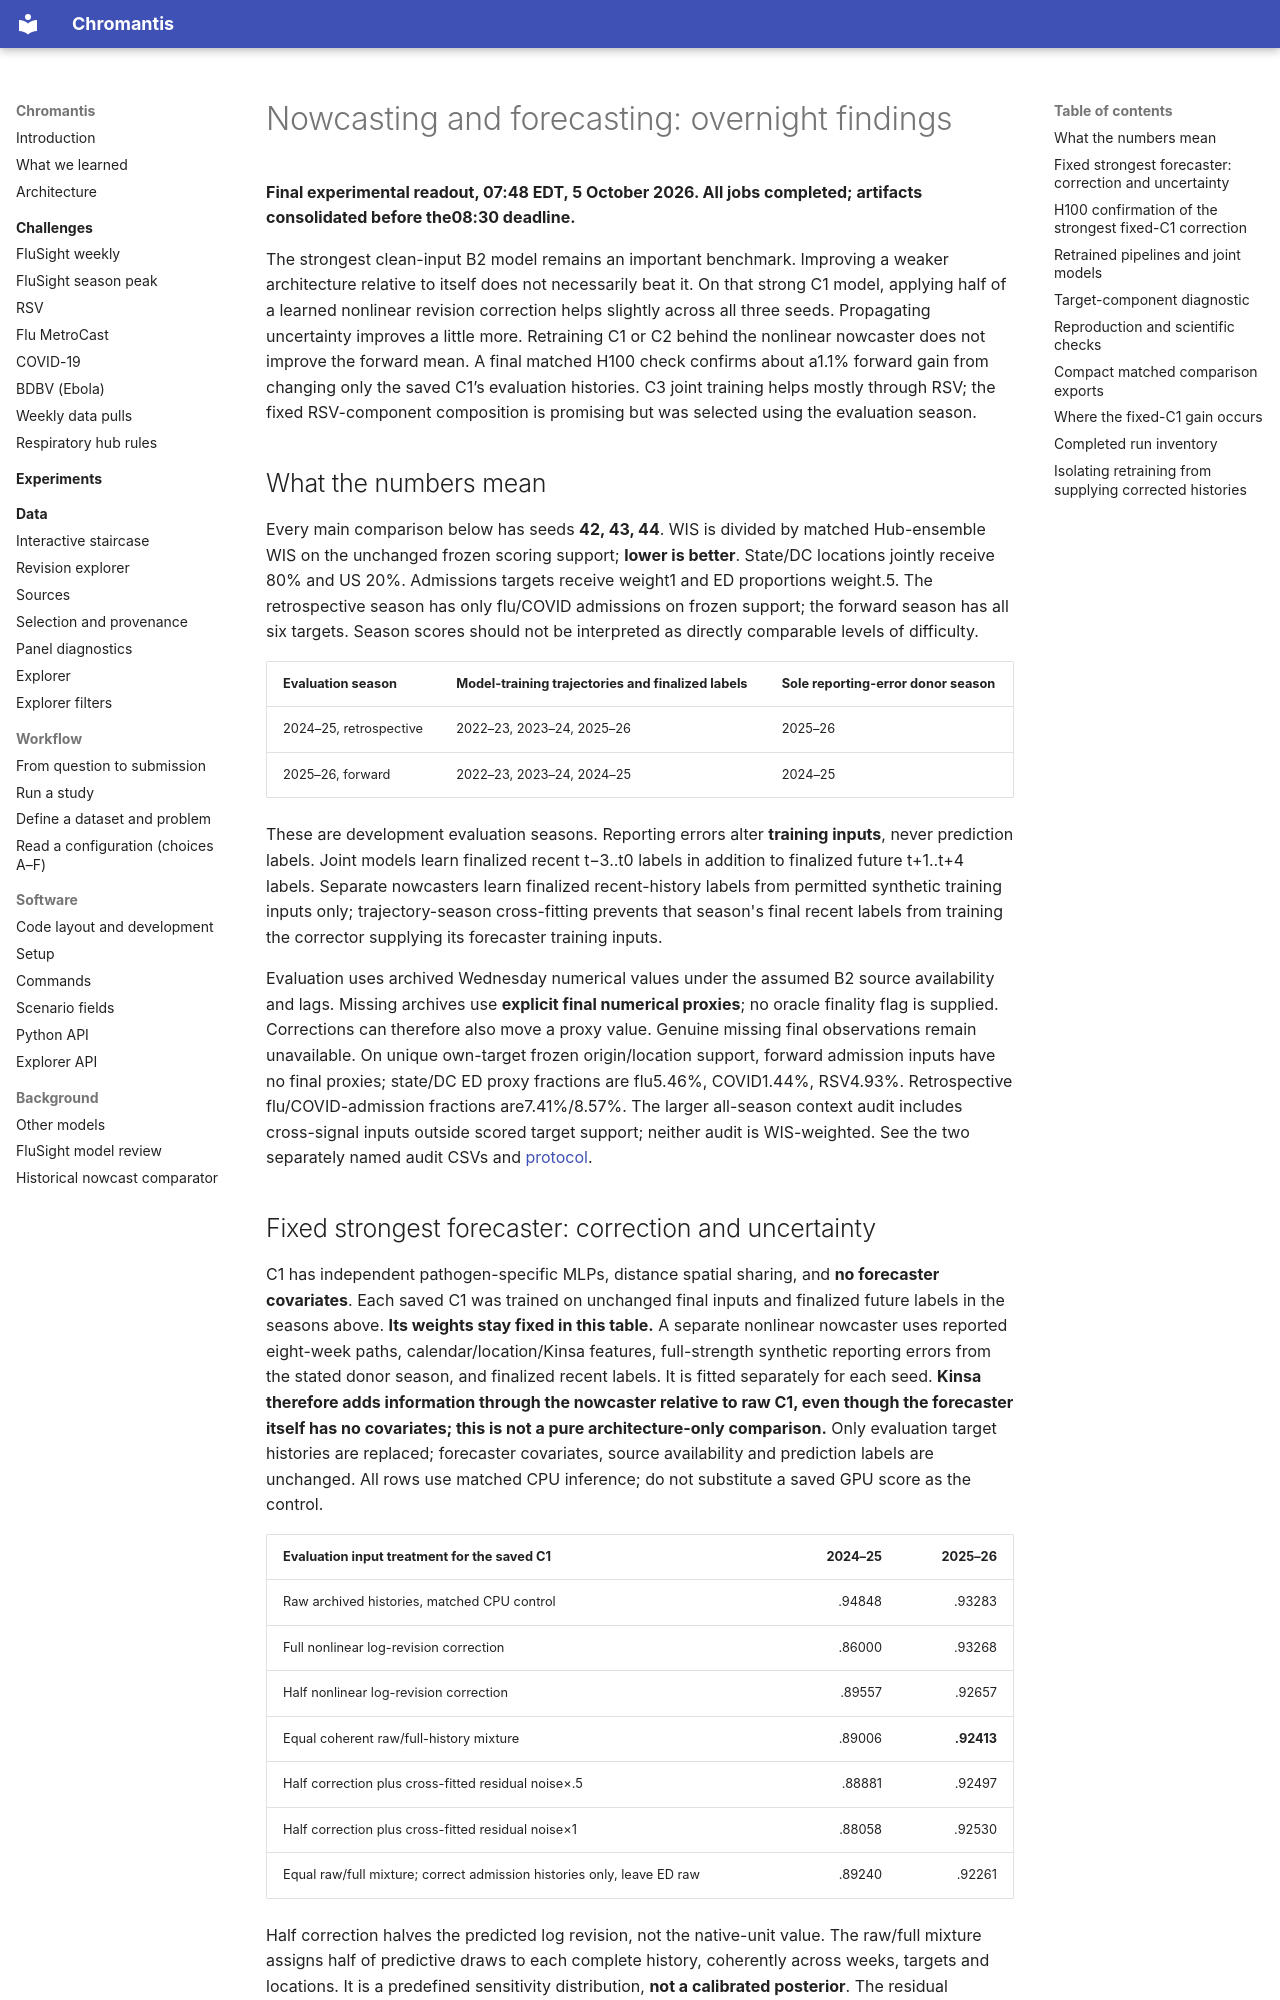

repository: ACCIDDA/chromantis · page: experiments/nowcast-overnight-20261005/results/index.html · generator: mkdocs

# Nowcasting and forecasting: overnight findings

**Final experimental readout, 07:48 EDT, 5 October 2026. All jobs completed; artifacts consolidated before the08:30 deadline.**

The strongest clean-input B2 model remains an important benchmark. Improving a
weaker architecture relative to itself does not necessarily beat it. On that
strong C1 model, applying half of a learned nonlinear revision correction helps
slightly across all three seeds. Propagating uncertainty improves a little more.
Retraining C1 or C2 behind the nonlinear nowcaster does not improve the forward mean. A final matched H100 check confirms about a1.1% forward gain from changing only the saved C1’s evaluation histories.
C3 joint training helps mostly through RSV; the fixed RSV-component composition
is promising but was selected using the evaluation season.

## What the numbers mean

Every main comparison below has seeds **42, 43, 44**. WIS is divided by matched
Hub-ensemble WIS on the unchanged frozen scoring support; **lower is better**.
State/DC locations jointly receive 80% and US 20%. Admissions targets receive
weight1 and ED proportions weight.5. The retrospective season has only flu/COVID
admissions on frozen support; the forward season has all six targets. Season
scores should not be interpreted as directly comparable levels of difficulty.

| Evaluation season | Model-training trajectories and finalized labels | Sole reporting-error donor season |
|---|---|---|
| 2024–25, retrospective | 2022–23, 2023–24, 2025–26 | 2025–26 |
| 2025–26, forward | 2022–23, 2023–24, 2024–25 | 2024–25 |

These are development evaluation seasons. Reporting errors alter **training
inputs**, never prediction labels. Joint models learn finalized recent t−3..t0
labels in addition to finalized future t+1..t+4 labels. Separate nowcasters learn
finalized recent-history labels from permitted synthetic training inputs only;
trajectory-season cross-fitting prevents that season's final recent labels from
training the corrector supplying its forecaster training inputs.

Evaluation uses archived Wednesday numerical values under the assumed B2 source
availability and lags. Missing archives use **explicit final numerical proxies**;
no oracle finality flag is supplied. Corrections can therefore also move a proxy
value. Genuine missing final observations remain unavailable. On unique own-target
frozen origin/location support, forward admission inputs have no final proxies;
state/DC ED proxy fractions are flu5.46%, COVID1.44%, RSV4.93%. Retrospective
flu/COVID-admission fractions are7.41%/8.57%. The larger all-season context audit
includes cross-signal inputs outside scored target support; neither audit is
WIS-weighted. See the two separately named audit CSVs and [protocol](protocol.md).
